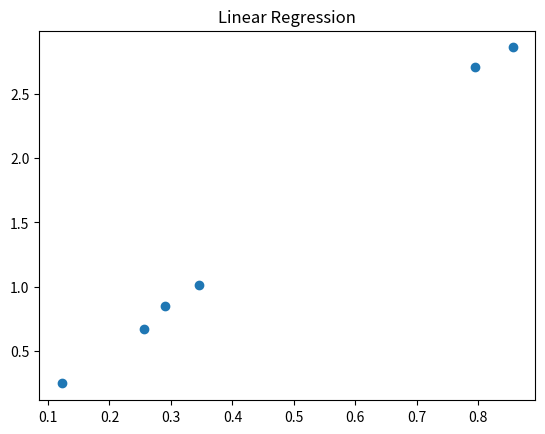

Reproduce this figure in Python.
import numpy as np
import matplotlib.pyplot as plt

DATASIZE_LEN = 6

x = np.random.rand(DATASIZE_LEN)
noise1 = np.random.normal(0, 0.1, DATASIZE_LEN)

y = 3.2 * x + noise1

plt.scatter(x, y, label="Data points")
plt.title("Linear Regression")
#plt.show()


def split(*iterables, percentage=0.8, shuffle=False):
    if not iterables:
        raise ValueError("At least one iterable is required")
    
    length = len(iterables[0])
    if any(len(it) != length for it in iterables):
        raise ValueError("All iterables must have the same length")
    
    if shuffle:
        indices = np.random.permutation(length)
        iterables = [np.array(it)[indices] for it in iterables]
    
    mid = int(length * percentage)
    split_iterables = [(it[:mid], it[mid:]) for it in iterables]
    
    return tuple(item for pair in zip(*split_iterables) for item in pair)


x_train, x_test, y_train, y_test = split(x, y)

print(x_train, x_test)
print(y_train, y_test)
